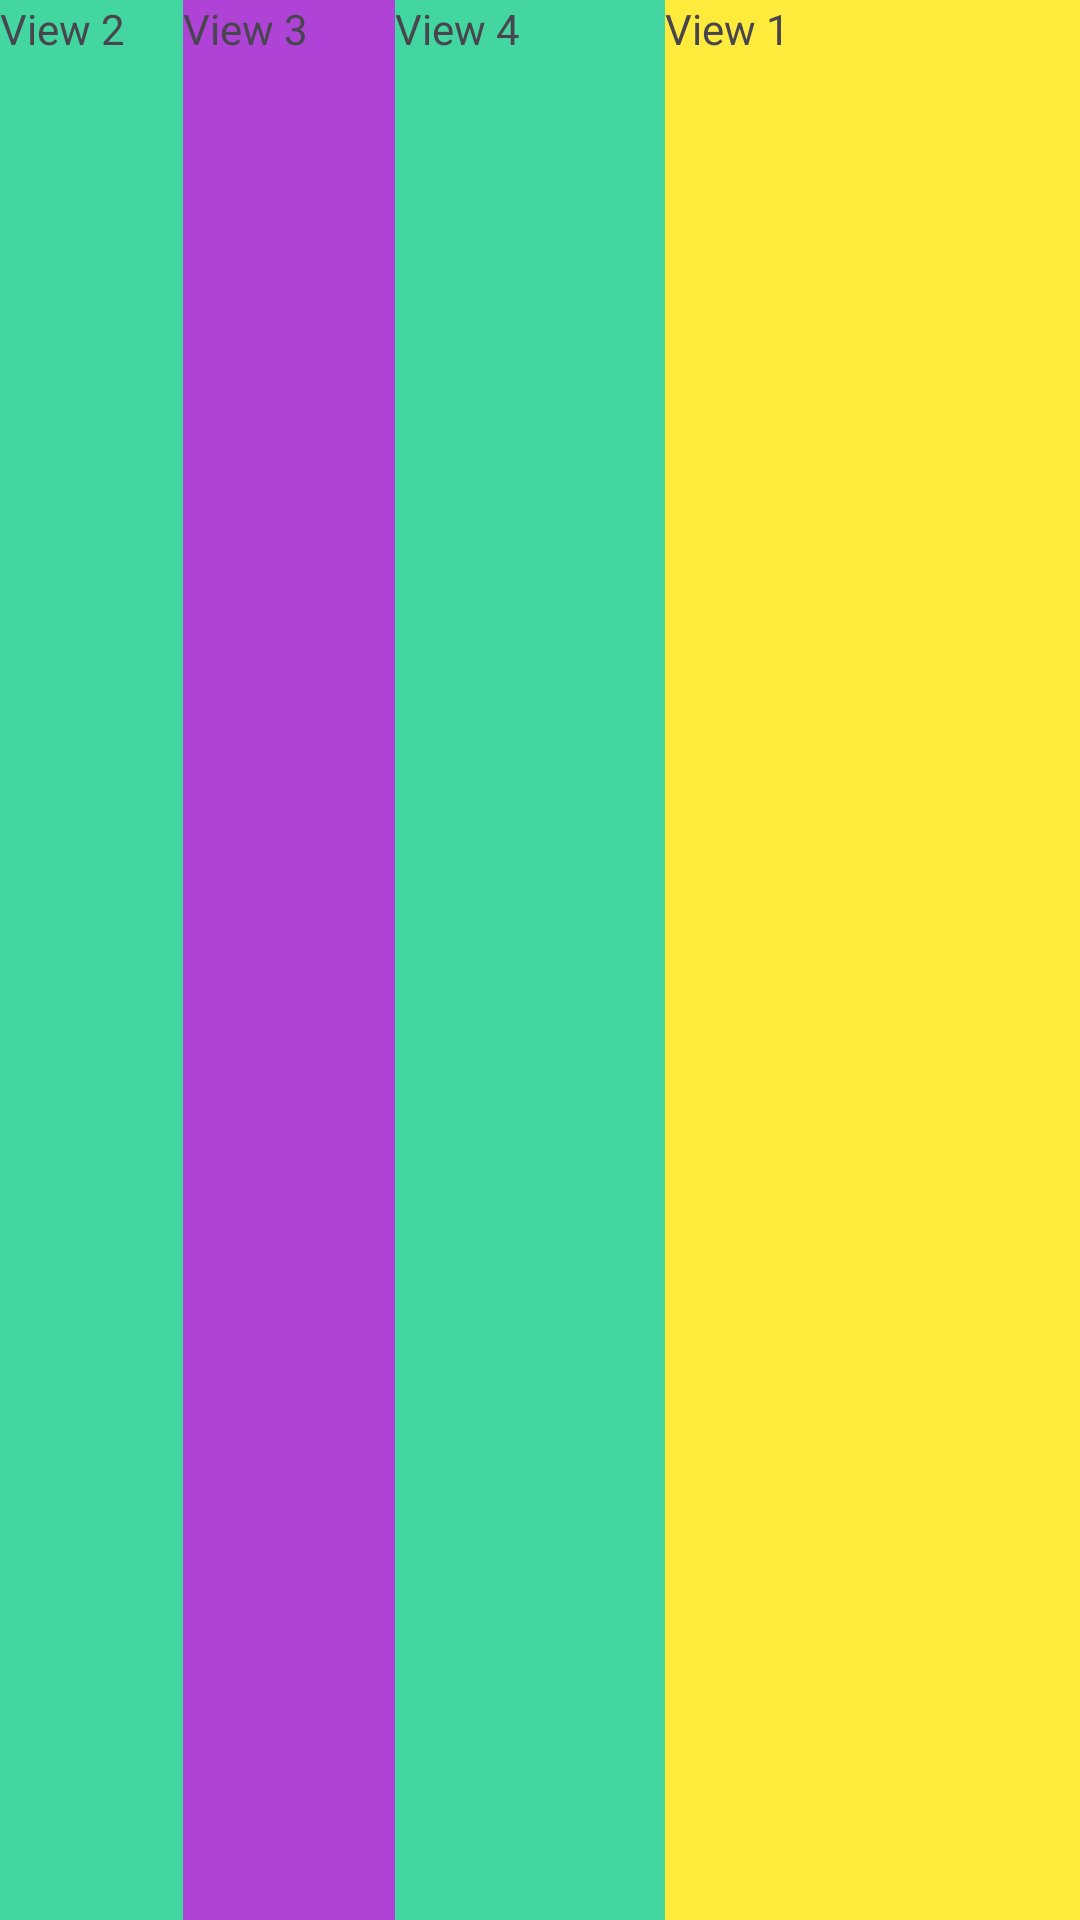

Android layout source for this screen:
<!-- AndroidManifest.xml: application theme Theme.LinearLayout18022024 -->
<!-- res/layout/activity_main.xml -->
<?xml version="1.0" encoding="utf-8"?>
<LinearLayout xmlns:android="http://schemas.android.com/apk/res/android"
    xmlns:app="http://schemas.android.com/apk/res-auto"
    xmlns:tools="http://schemas.android.com/tools"
    android:layout_width="match_parent"
    android:layout_height="match_parent"
    tools:context=".MainActivity"
    android:orientation="horizontal"
    android:gravity="center"
    >
    <TextView
        android:layout_weight="2"
        android:layout_width="wrap_content"
        android:layout_height="match_parent"
        android:background="#43D6A0"
        android:text="View 2"
        />
    <TextView
        android:layout_weight="3"
        android:layout_width="wrap_content"
        android:layout_height="match_parent"
        android:background="#AF43D6"
        android:text="View 3"
        />
    <TextView
        android:layout_weight="5"
        android:layout_width="wrap_content"
        android:layout_height="match_parent"
        android:background="#43D6A0"
        android:text="View 4"
        />
    <TextView
        android:layout_weight="10"
        android:layout_width="wrap_content"
        android:layout_height="match_parent"
        android:background="#FFEB3B"
        android:text="View 1"
        />

</LinearLayout>
<!-- resources referenced by this layout -->
<resources>
  <style name="Theme.LinearLayout18022024" parent="Base.Theme.LinearLayout18022024" />
  <style name="Base.Theme.LinearLayout18022024" parent="Theme.Material3.DayNight.NoActionBar">
          
          
      </style>
</resources>
